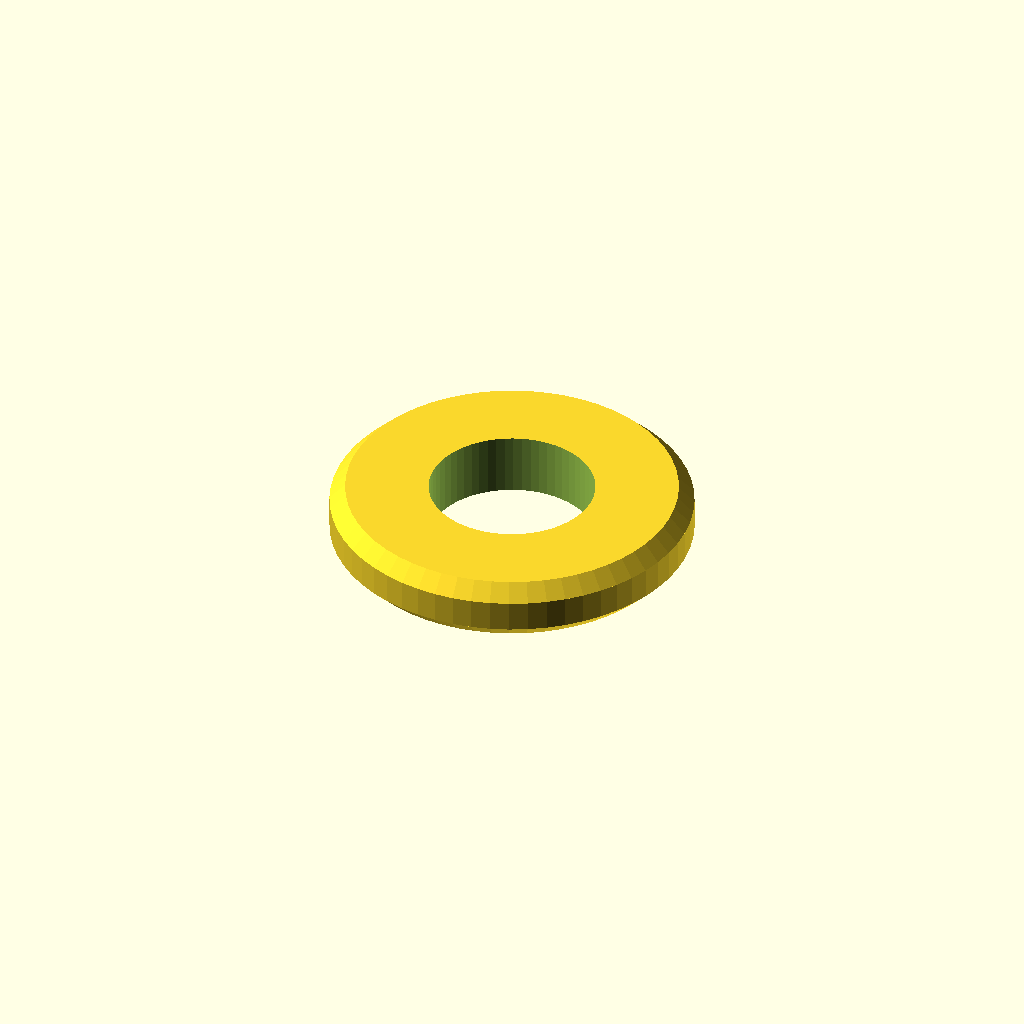
Cell 1: rendered with the file's own defaults.
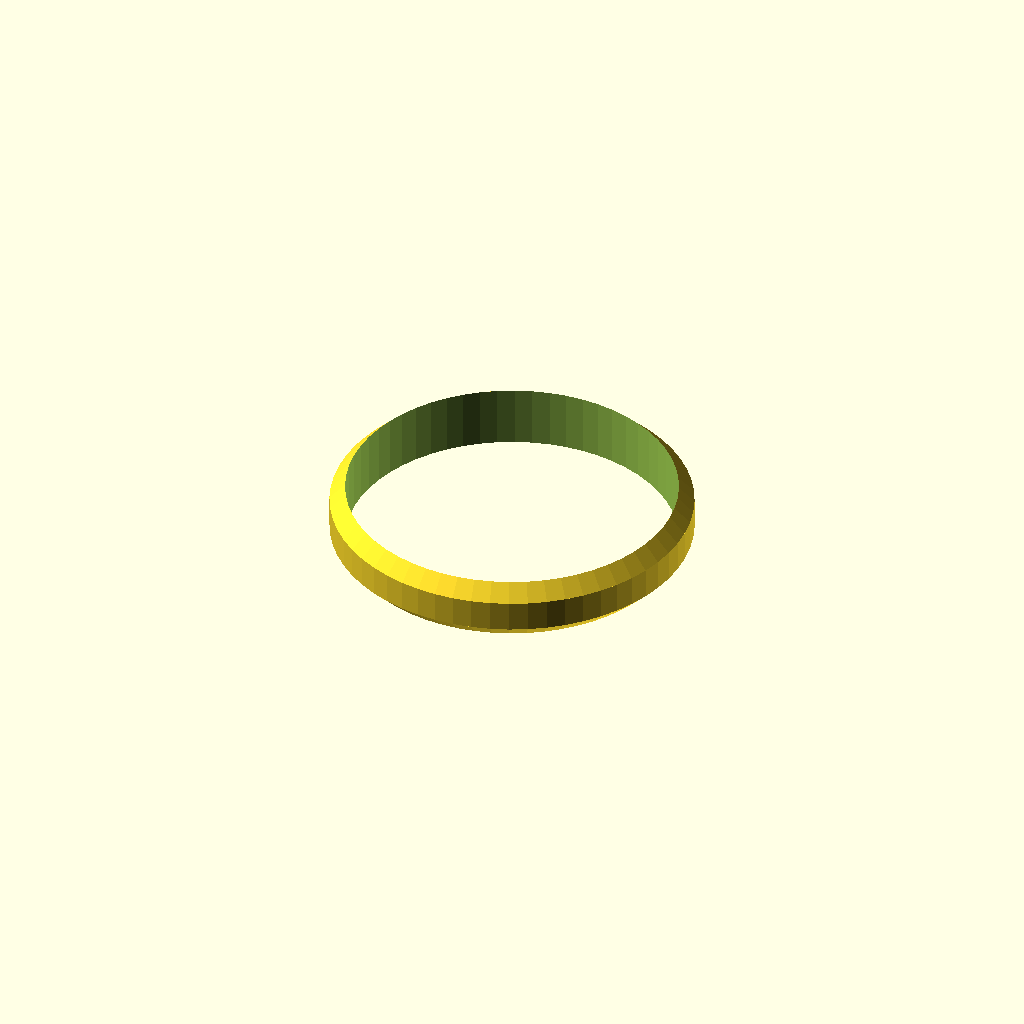
Cell 2: the same model with inner_d = 12.8.
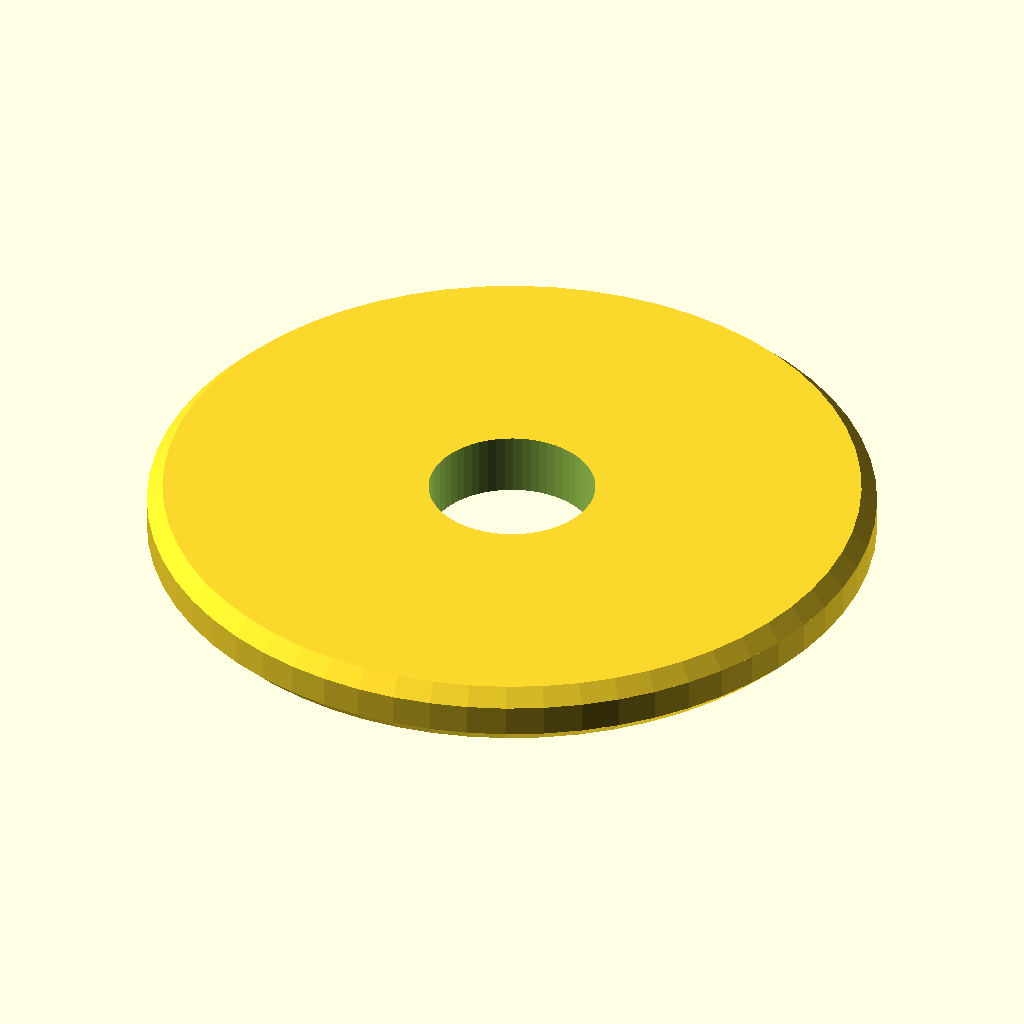
Cell 3: outer_d = 28 (everything else at default).
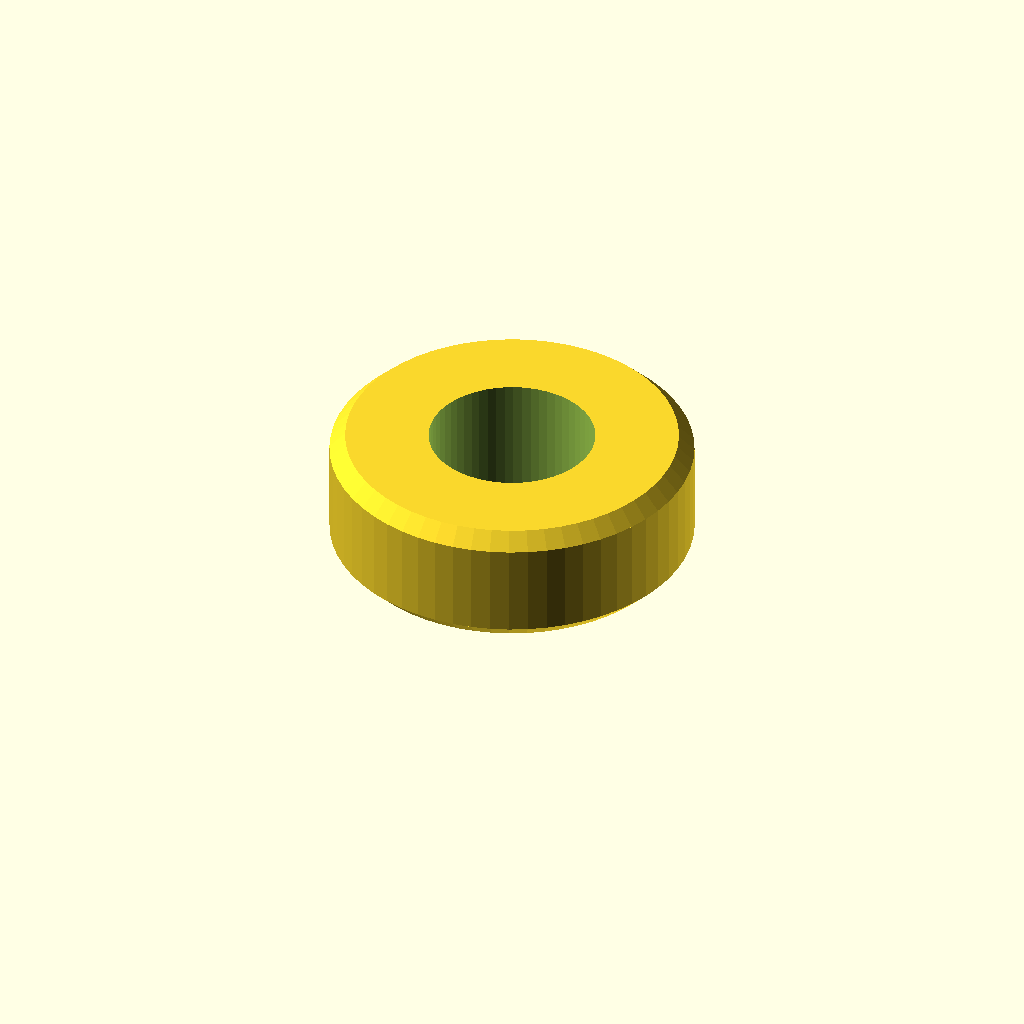
Cell 4 — thickness set to 4.8, the other parameters unchanged.
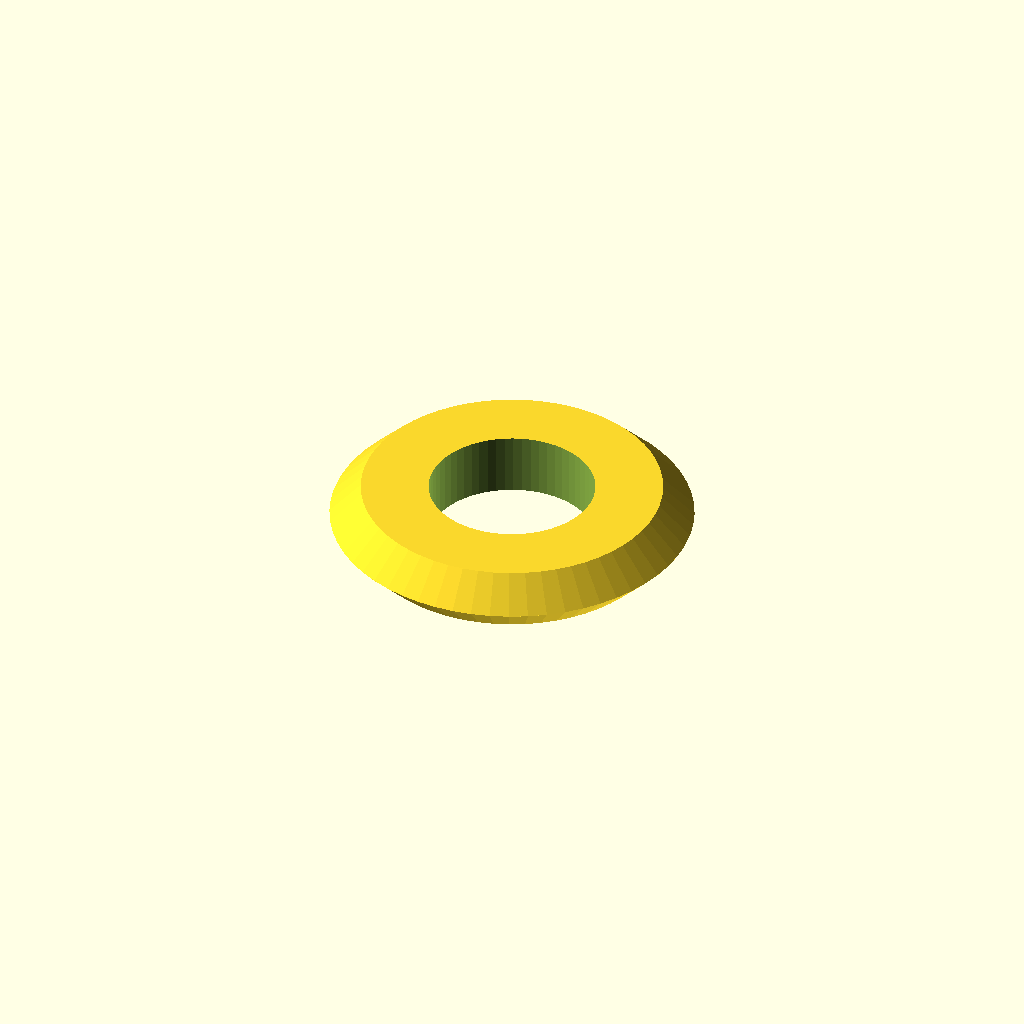
Cell 5: the same model with chamfer = 1.2.
All cells are drawn from one camera (rotation 55°, 0°, 25°, orthographic, colour scheme Cornfield), so only the parameter changes between them.
The OpenSCAD source (optional_data/data/parts/part_0368.scad):
// Chamfered metric washer.
$fn = 60;
eps = 0.02;
inner_d = 6.4;
outer_d = 14;
thickness = 2.4;
chamfer = 0.6;
difference() {
    union() {
        cylinder(d1 = outer_d - 2 * chamfer, d2 = outer_d, h = chamfer);
        translate([0, 0, chamfer]) cylinder(d = outer_d, h = thickness - 2 * chamfer);
        translate([0, 0, thickness - chamfer]) cylinder(d1 = outer_d, d2 = outer_d - 2 * chamfer, h = chamfer);
    }
    translate([0, 0, -eps]) cylinder(d = inner_d, h = thickness + 2 * eps);
}
Parameter table extracted from the source (name, type, default, range or options):
eps: number, default 0.02
inner_d: number, default 6.4
outer_d: number, default 14
thickness: number, default 2.4
chamfer: number, default 0.6
